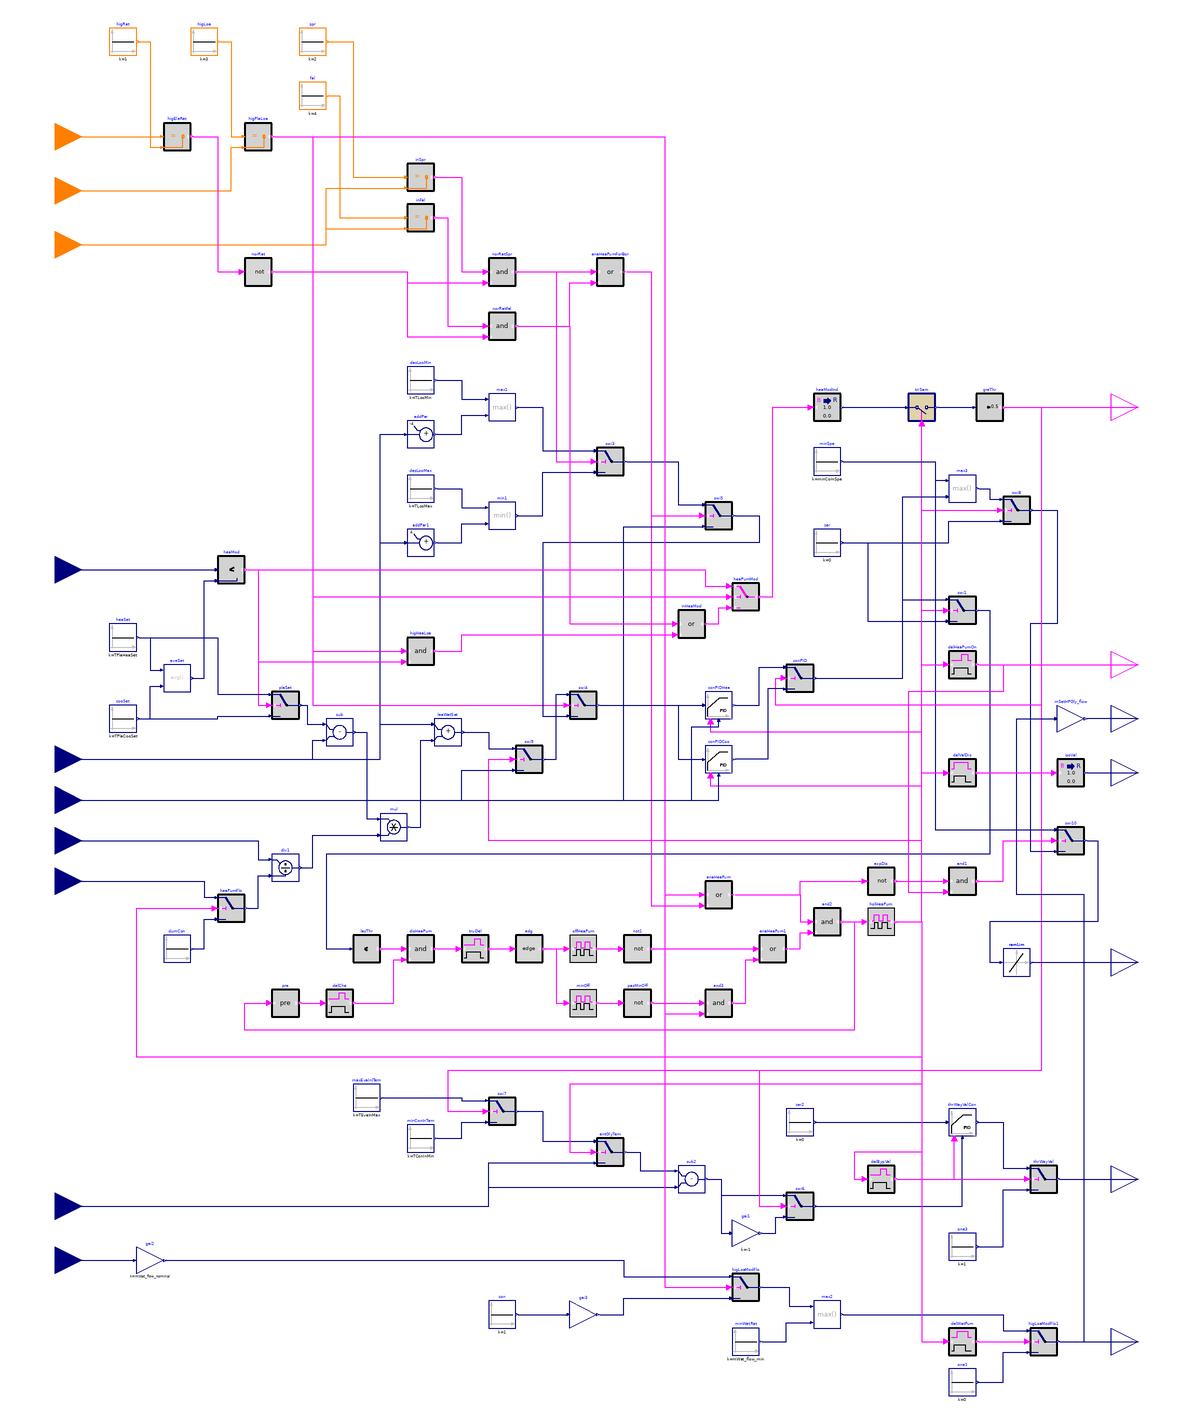

This picture is the connection diagram that the Modelica source below describes through its graphical annotations.

block HeatPump
  "Sequence for controlling heat pump and the associated valves and pumps"

  parameter Real mWat_flow_nominal(
    final quantity="MassFlowRate",
    final unit="kg/s")
    "Nominal water mass flow rate";
  parameter Real mWat_flow_min(
    final quantity="MassFlowRate",
    final unit="kg/s")
    "Heat pump minimum water mass flow rate";
  parameter Real mHpGly_flow_nominal(
    final quantity="MassFlowRate",
    final unit="kg/s")
    "Nominal glycol mass flow rate for heat pump";
  parameter Real mBorFieCen_flow_nominal(
    final quantity="MassFlowRate",
    final unit="kg/s")
    "Nominal water mass flow rate for center borefield";
  parameter Real TLooMin(
    final quantity="ThermodynamicTemperature",
    final unit="K",
    displayUnit="degC")=283.65
    "Design minimum district loop temperature";
  parameter Real TLooMax(
    final quantity="ThermodynamicTemperature",
    final unit="K",
    displayUnit="degC")=297.15
    "Design maximum district loop temperature";
  parameter Real TPlaCooSet(
    final quantity="ThermodynamicTemperature",
    final unit="K",
    displayUnit="degC")=TLooMin
    "Plant cooling setpoint temperature";
  parameter Real TPlaHeaSet(
    final quantity="ThermodynamicTemperature",
    final unit="K",
    displayUnit="degC")=TLooMax
    "Plant heating setpoint temperature";
  parameter Real TConInMin(
    final quantity="ThermodynamicTemperature",
    final unit="K",
    displayUnit="degC")
    "Minimum condenser inlet temperature";
  parameter Real TEvaInMax(
    final quantity="ThermodynamicTemperature",
    final unit="K",
    displayUnit="degC")
    "Maximum evaporator inlet temperature";
  parameter Real minComSpe(
    final min=0,
    final max=1,
    final unit="1")=0.2
    "Minimum heat pump compressor speed";
  parameter Real offTim(
    final unit="s")=12*3600
    "Heat pump off time due to the low compressor speed";
  parameter Real holOnTim(
    final unit="s")=1800
    "Heat pump hold on time";
  parameter Real holOffTim(
    final unit="s")=1800
    "Heat pump hold off time";
  parameter Buildings.Controls.OBC.CDL.Types.SimpleController heaPumConTyp=
      Buildings.Controls.OBC.CDL.Types.SimpleController.PI
    "Heat pump controller type"
    annotation (Dialog(group="Heat pump controller"));
  parameter Real kHeaPum=1 "Gain of controller"
    annotation (Dialog(group="Heat pump controller"));
  parameter Real TiHeaPum=0.5 "Time constant of integrator block"
    annotation (Dialog(group="Heat pump controller",
      enable=heaPumConTyp == Buildings.Controls.OBC.CDL.Types.SimpleController.PI
          or heaPumConTyp == Buildings.Controls.OBC.CDL.Types.SimpleController.PID));
  parameter Real TdHeaPum=0.1 "Time constant of derivative block"
    annotation (Dialog(group="Heat pump controller",
      enable=heaPumConTyp == Buildings.Controls.OBC.CDL.Types.SimpleController.PD
          or heaPumConTyp == Buildings.Controls.OBC.CDL.Types.SimpleController.PID));
  parameter Buildings.Controls.OBC.CDL.Types.SimpleController thrWayValConTyp=
      Buildings.Controls.OBC.CDL.Types.SimpleController.PI
    "Three-way valve controller type"
    annotation (Dialog(group="Three way valve"));
  parameter Real kVal=1 "Gain of controller"
    annotation (Dialog(group="Three way valve"));
  parameter Real TiVal=0.5 "Time constant of integrator block"
    annotation (Dialog(group="Three way valve",
      enable=thrWayValConTyp == Buildings.Controls.OBC.CDL.Types.SimpleController.PI
          or thrWayValConTyp == Buildings.Controls.OBC.CDL.Types.SimpleController.PID));
  parameter Real TdVal=0.1 "Time constant of derivative block"
    annotation (Dialog(group="Three way valve",
      enable=thrWayValConTyp == Buildings.Controls.OBC.CDL.Types.SimpleController.PD
          or thrWayValConTyp == Buildings.Controls.OBC.CDL.Types.SimpleController.PID));
  parameter Real del(
    final unit="s")=120
    "Threshold time for checking if the compressor has been in the minimum speed"
    annotation (Dialog(tab="Advanced"));
  parameter Real THys(
    final quantity="TemperatureDifference",
    final unit="K")=0.1
    "Hysteresis for comparing temperature"
    annotation (Dialog(tab="Advanced"));
  parameter Real isoValStrTim(
    unit="s")=30
    "Time needed to fully open or close heat pump waterside isolation valve"
    annotation (Dialog(tab="Advanced"));
  parameter Real watPumRis(
    unit="s")=30
    "Time needed to change motor speed between zero and full speed for the heat pump waterside pump"
    annotation (Dialog(tab="Advanced"));
  parameter Real heaPumRisTim(
    unit="s")=30
    "Time needed to change motor speed between zero and full speed for the heat pump compressor"
    annotation (Dialog(tab="Advanced"));

  Buildings.Controls.OBC.CDL.Interfaces.IntegerInput uEleRat
    "Electricity rate indicator. 0-normal rate; 1-high rate"
    annotation (Placement(transformation(extent={{-420,400},{-380,440}}),
        iconTransformation(extent={{-140,90},{-100,130}})));
  Buildings.Controls.OBC.CDL.Interfaces.IntegerInput uSt
    "Plant load indicator. 1-low load; 2-medium load; 3-high load"
    annotation (Placement(transformation(extent={{-420,360},{-380,400}}),
        iconTransformation(extent={{-140,70},{-100,110}})));
  Buildings.Controls.OBC.CDL.Interfaces.IntegerInput uSea
    "Season indicator. 1-Winter; 2-Spring; 3-Summer; 4-Fall"
    annotation (Placement(transformation(extent={{-420,320},{-380,360}}),
        iconTransformation(extent={{-140,50},{-100,90}})));
  Buildings.Controls.OBC.CDL.Interfaces.RealInput TPlaIn(
    final quantity="ThermodynamicTemperature",
    final unit="K",
    displayUnit="degC") "Temperature of the water into the central plant"
    annotation (Placement(transformation(extent={{-420,80},{-380,120}}),
        iconTransformation(extent={{-140,20},{-100,60}})));
  Buildings.Controls.OBC.CDL.Interfaces.RealInput THeaPumIn(
    final quantity="ThermodynamicTemperature",
    final unit="K",
    displayUnit="degC") "Temperature of the water into the heat pump"
    annotation (Placement(transformation(extent={{-420,-60},{-380,-20}}),
        iconTransformation(extent={{-140,-10},{-100,30}})));
  Buildings.Controls.OBC.CDL.Interfaces.RealInput THeaPumOut(
    final quantity="ThermodynamicTemperature",
    final unit="K",
    displayUnit="degC") "Temperature of the water out of the heat pump"
    annotation (Placement(transformation(extent={{-420,-90},{-380,-50}}),
        iconTransformation(extent={{-140,-30},{-100,10}})));
  Buildings.Controls.OBC.CDL.Interfaces.RealInput mPla_flow(
    final quantity="MassFlowRate",
    final unit="kg/s")
    "Plant mass flow rate"
    annotation (Placement(transformation(extent={{-420,-120},{-380,-80}}),
        iconTransformation(extent={{-140,-60},{-100,-20}})));
  Buildings.Controls.OBC.CDL.Interfaces.RealInput mHeaPum_flow(
    final quantity="MassFlowRate",
    final unit="kg/s")
    "Heat pump mass flow rate"
    annotation (Placement(transformation(extent={{-420,-150},{-380,-110}}),
        iconTransformation(extent={{-140,-80},{-100,-40}})));
  Buildings.Controls.OBC.CDL.Interfaces.RealInput TGlyIn(
    final quantity="ThermodynamicTemperature",
    final unit="K",
    displayUnit="degC")
    "Temperature of the glycol flowing into the heat pump"
    annotation (Placement(transformation(extent={{-420,-390},{-380,-350}}),
        iconTransformation(extent={{-140,-110},{-100,-70}})));
  Buildings.Controls.OBC.CDL.Interfaces.RealInput uDisPum(
    final unit="1",
    final min=0,
    final max=1)
    "District pump norminal speed"
    annotation (Placement(transformation(extent={{-420,-430},{-380,-390}}),
        iconTransformation(extent={{-140,-130},{-100,-90}})));
  Buildings.Controls.OBC.CDL.Interfaces.BooleanOutput y1Mod
    "=true for heating, =false for cooling"
    annotation (Placement(transformation(extent={{380,200},{420,240}}),
        iconTransformation(extent={{100,80},{140,120}})));
  Buildings.Controls.OBC.CDL.Interfaces.RealOutput yComSet(
    final min=0,
    final max=1,
    final unit="1")
    "Heat pump compression speed setpoint"
    annotation (Placement(transformation(extent={{380,-210},{420,-170}}),
        iconTransformation(extent={{100,50},{140,90}})));
  Buildings.Controls.OBC.CDL.Interfaces.BooleanOutput y1On
    "Heat pump commanded on"
    annotation (Placement(transformation(extent={{380,10},{420,50}}),
        iconTransformation(extent={{100,20},{140,60}})));
  Buildings.Controls.OBC.CDL.Interfaces.RealOutput yPumGly(
    final quantity="MassFlowRate",
    final unit="kg/s")
    "Pump speed setpoint in glycol side"
    annotation (Placement(transformation(extent={{380,-30},{420,10}}),
        iconTransformation(extent={{100,-30},{140,10}})));
  Buildings.Controls.OBC.CDL.Interfaces.RealOutput yVal(
    final min=0,
    final max=1,
    final unit="1")
    "Control valve position setpoint"
    annotation (Placement(transformation(extent={{380,-70},{420,-30}}),
        iconTransformation(extent={{100,-60},{140,-20}})));
  Buildings.Controls.OBC.CDL.Interfaces.RealOutput yValByp(
    final min=0,
    final max=1,
    final unit="1")
    "Bypass valve in glycol side, greater valve means less bypass flow"
    annotation (Placement(transformation(extent={{380,-370},{420,-330}}),
        iconTransformation(extent={{100,-90},{140,-50}})));
  Buildings.Controls.OBC.CDL.Interfaces.RealOutput yPum(
    final quantity="MassFlowRate",
    final unit="kg/s")
    "Waterside pump speed setpoint"
    annotation (Placement(transformation(extent={{380,-490},{420,-450}}),
        iconTransformation(extent={{100,-120},{140,-80}})));

  Buildings.Controls.OBC.CDL.Integers.Sources.Constant higRat(final k=1)
    "High electricity rate"
    annotation (Placement(transformation(extent={{-360,480},{-340,500}})));
  Buildings.Controls.OBC.CDL.Integers.Sources.Constant higLoa(final k=3)
    "High plant load"
    annotation (Placement(transformation(extent={{-300,480},{-280,500}})));
  Buildings.Controls.OBC.CDL.Integers.Sources.Constant spr(final k=2) "Spring"
    annotation (Placement(transformation(extent={{-220,480},{-200,500}})));
  Buildings.Controls.OBC.CDL.Integers.Sources.Constant fal(final k=4) "Fall"
    annotation (Placement(transformation(extent={{-220,440},{-200,460}})));
  Buildings.Controls.OBC.CDL.Integers.Equal higEleRat "High electricity rate"
    annotation (Placement(transformation(extent={{-320,410},{-300,430}})));
  Buildings.Controls.OBC.CDL.Integers.Equal higPlaLoa "High plant load"
    annotation (Placement(transformation(extent={{-260,410},{-240,430}})));
  Buildings.Controls.OBC.CDL.Integers.Equal inSpr "In Spring"
    annotation (Placement(transformation(extent={{-140,380},{-120,400}})));
  Buildings.Controls.OBC.CDL.Integers.Equal inFal "In Fall"
    annotation (Placement(transformation(extent={{-140,350},{-120,370}})));
  Buildings.Controls.OBC.CDL.Reals.Sources.Constant heaSet(
    y(unit="K", displayUnit="degC"),
    final k=TPlaHeaSet)
    "Plant heating setpoint"
    annotation (Placement(transformation(extent={{-360,40},{-340,60}})));
  Buildings.Controls.OBC.CDL.Reals.Sources.Constant cooSet(
    y(unit="K", displayUnit="degC"),
    final k=TPlaCooSet)
    "Plant cooling setpoint"
    annotation (Placement(transformation(extent={{-360,-20},{-340,0}})));
  Buildings.Controls.OBC.CDL.Reals.Average aveSet
    "Average plant setpoint temperature"
    annotation (Placement(transformation(extent={{-320,10},{-300,30}})));
  Buildings.Controls.OBC.CDL.Reals.Less heaMod(
    final h=THys)
    "Heat pump should be in heating mode"
    annotation (Placement(transformation(extent={{-280,90},{-260,110}})));
  Buildings.Controls.OBC.CDL.Reals.Switch plaSet "Plant setpoint"
    annotation (Placement(transformation(extent={{-240,-10},{-220,10}})));
  Buildings.Controls.OBC.CDL.Reals.Switch heaPumFlo
    "Heat pump water flow rate"
    annotation (Placement(transformation(extent={{-280,-160},{-260,-140}})));
  Buildings.Controls.OBC.CDL.Reals.Sources.Constant dumCon(final k=1.5*
        mWat_flow_nominal)
    "Dummy constant to avoid zero division"
    annotation (Placement(transformation(extent={{-320,-190},{-300,-170}})));
  Buildings.Controls.OBC.CDL.Reals.Divide div1 "Input 1 divided by input 2"
    annotation (Placement(transformation(extent={{-240,-130},{-220,-110}})));
  Buildings.Controls.OBC.CDL.Reals.Subtract sub
    "Find difference"
    annotation (Placement(transformation(extent={{-200,-30},{-180,-10}})));
  Buildings.Controls.OBC.CDL.Reals.Multiply mul "Multiply inputs"
    annotation (Placement(transformation(extent={{-160,-100},{-140,-80}})));
  Buildings.Controls.OBC.CDL.Reals.Add leaWatSet(y(displayUnit="degC", unit="K"))
    "Heat pump leaving water temperature setpoint"
    annotation (Placement(transformation(extent={{-120,-30},{-100,-10}})));

  Buildings.Controls.OBC.CDL.Reals.PIDWithReset conPIDHea(
    final controllerType=heaPumConTyp,
    final k=kHeaPum,
    final Ti=TiHeaPum,
    final Td=TdHeaPum,
    final y_reset=1.5*minComSpe,
    u_s(final unit="K", displayUnit="degC"),
    u_m(final unit="K", displayUnit="degC"))
    "Heat pump controller for heating mode"
    annotation (Placement(transformation(extent={{80,-10},{100,10}})));
  Buildings.Controls.OBC.CDL.Reals.PIDWithReset conPIDCoo(
    final controllerType=heaPumConTyp,
    final k=kHeaPum,
    final Ti=TiHeaPum,
    final Td=TdHeaPum,
    reverseActing=false,
    final y_reset=1.5*minComSpe) "Heat pump controller for cooling mode"
    annotation (Placement(transformation(extent={{80,-50},{100,-30}})));
  Buildings.Controls.OBC.CDL.Reals.Switch conPID
    "Switch to select output from heating or cooling PID controller"
    annotation (Placement(transformation(extent={{140,10},{160,30}})));
  Buildings.Controls.OBC.CDL.Reals.Sources.Constant zer(final k=0) "Zero"
    annotation (Placement(transformation(extent={{160,110},{180,130}})));
  Buildings.Controls.OBC.CDL.Logical.Pre pre "Break loop"
    annotation (Placement(transformation(extent={{-240,-230},{-220,-210}})));
  Buildings.Controls.OBC.CDL.Logical.TrueDelay delChe(
    final delayTime=holOnTim)
    "After the minimum on time is passed, then do the check"
    annotation (Placement(transformation(extent={{-200,-230},{-180,-210}})));
  Buildings.Controls.OBC.CDL.Reals.LessThreshold lesThr(
    final t=minComSpe, final h=0.1*minComSpe)
    "Check if the compressor speed is lower than the minimum"
    annotation (Placement(transformation(extent={{-180,-190},{-160,-170}})));
  Buildings.Controls.OBC.CDL.Logical.And disHeaPum
    "Check if the heat pump should be disabled"
    annotation (Placement(transformation(extent={{-140,-190},{-120,-170}})));
  Buildings.Controls.OBC.CDL.Logical.TrueDelay truDel(
    final delayTime=del)
    "Check if the compressor has been in minimum speed for sufficient time"
    annotation (Placement(transformation(extent={{-100,-190},{-80,-170}})));
  Buildings.Controls.OBC.CDL.Logical.Edge edg
    "Trigger the pulse to disable heat pump"
    annotation (Placement(transformation(extent={{-60,-190},{-40,-170}})));
  Buildings.Controls.OBC.CDL.Logical.TrueFalseHold offHeaPum(
    final trueHoldDuration=offTim,
    final falseHoldDuration=0) "Keep heat pump being off for sufficient time"
    annotation (Placement(transformation(extent={{-20,-190},{0,-170}})));
  Buildings.Controls.OBC.CDL.Logical.Not not1 "Not disabled"
    annotation (Placement(transformation(extent={{20,-190},{40,-170}})));
  Buildings.Controls.OBC.CDL.Logical.And and2
    "Enabled heat pump "
    annotation (Placement(transformation(extent={{160,-170},{180,-150}})));
  Buildings.Controls.OBC.CDL.Logical.TrueFalseHold holHeaPum(
    final trueHoldDuration=holOnTim,
    final falseHoldDuration=holOffTim)
    "Hold heat pump status for sufficient time"
    annotation (Placement(transformation(extent={{200,-170},{220,-150}})));
  Buildings.Controls.OBC.CDL.Logical.Or enaHeaPum
    "Enable heat pump"
    annotation (Placement(transformation(extent={{80,-150},{100,-130}})));
  Buildings.Controls.OBC.CDL.Reals.Switch swi1
    annotation (Placement(transformation(extent={{260,60},{280,80}})));
  Buildings.Controls.OBC.CDL.Logical.Not norRat "Normal electricity rate"
    annotation (Placement(transformation(extent={{-260,310},{-240,330}})));
  Buildings.Controls.OBC.CDL.Logical.And norRatSpr "Normal rate in Spring"
    annotation (Placement(transformation(extent={{-80,310},{-60,330}})));
  Buildings.Controls.OBC.CDL.Logical.And norRatFal "Normal rate in Fall"
    annotation (Placement(transformation(extent={{-80,270},{-60,290}})));
  Buildings.Controls.OBC.CDL.Reals.Sources.Constant desLooMin(
    y(unit="K", displayUnit="degC"),
    final k=TLooMin)
    "Design minimum district loop temperature"
    annotation (Placement(transformation(extent={{-140,230},{-120,250}})));
  Buildings.Controls.OBC.CDL.Reals.Sources.Constant desLooMax(
    y(unit="K", displayUnit="degC"),
    final k=TLooMax)
    "Design maximum district loop temperature"
    annotation (Placement(transformation(extent={{-140,150},{-120,170}})));
  Buildings.Controls.OBC.CDL.Reals.AddParameter addPar(
    final p=-4)
    "4 degree lower than the inlet temperature"
    annotation (Placement(transformation(extent={{-140,190},{-120,210}})));
  Buildings.Controls.OBC.CDL.Reals.Max max1
    annotation (Placement(transformation(extent={{-80,210},{-60,230}})));
  Buildings.Controls.OBC.CDL.Reals.Min min1
    annotation (Placement(transformation(extent={{-80,130},{-60,150}})));
  Buildings.Controls.OBC.CDL.Reals.AddParameter addPar1(
    final p=4)
    "4 degree higher than the inlet temperature"
    annotation (Placement(transformation(extent={{-140,110},{-120,130}})));
  Buildings.Controls.OBC.CDL.Logical.Or enaHeaPumForBor
    "Enable borefield for borefields"
    annotation (Placement(transformation(extent={{0,310},{20,330}})));
  Buildings.Controls.OBC.CDL.Reals.Switch swi3
    "Heat pump leaving water temperature when the heat pump is used for charging borefields"
    annotation (Placement(transformation(extent={{0,170},{20,190}})));
  Buildings.Controls.OBC.CDL.Reals.Switch swi4(y(displayUnit="degC", unit="K"))
    annotation (Placement(transformation(extent={{-20,-10},{0,10}})));
  Buildings.Controls.OBC.CDL.Reals.Switch swi5
    "Heat pump leaving water temperature when the heat pump is used for charging borefields"
    annotation (Placement(transformation(extent={{80,130},{100,150}})));
  Buildings.Controls.OBC.CDL.Logical.Or inHeaMod "In heating mode"
    annotation (Placement(transformation(extent={{60,50},{80,70}})));
  Buildings.Controls.OBC.CDL.Conversions.BooleanToReal heaModInd
    "Heating mode index"
    annotation (Placement(transformation(extent={{160,210},{180,230}})));
  Buildings.Controls.OBC.CDL.Discrete.TriggeredSampler triSam(y_start=1)
    annotation (Placement(transformation(extent={{230,210},{250,230}})));
  Buildings.Controls.OBC.CDL.Reals.GreaterThreshold greThr(t=0.5)
    annotation (Placement(transformation(extent={{280,210},{300,230}})));
  Buildings.Controls.OBC.CDL.Conversions.BooleanToReal isoVal
    "Heat pump isolation valve position"
    annotation (Placement(transformation(extent={{340,-60},{360,-40}})));
  Buildings.Controls.OBC.CDL.Reals.Sources.Constant minConInTem(
    final k=TConInMin)
    "Minimum condenser inlet temperature"
    annotation (Placement(transformation(extent={{-140,-330},{-120,-310}})));
  Buildings.Controls.OBC.CDL.Reals.Sources.Constant maxEvaInlTem(
    final k=TEvaInMax)
    "Maximum evaporator inlet temperature"
    annotation (Placement(transformation(extent={{-180,-300},{-160,-280}})));
  Buildings.Controls.OBC.CDL.Reals.Switch swi7
    annotation (Placement(transformation(extent={{-80,-310},{-60,-290}})));
  Buildings.Controls.OBC.CDL.Reals.Switch entGlyTem
    "Heat pump glycol entering temperature setpoint"
    annotation (Placement(transformation(extent={{0,-340},{20,-320}})));
  Buildings.Controls.OBC.CDL.Reals.Subtract sub2
    annotation (Placement(transformation(extent={{60,-360},{80,-340}})));
  Buildings.Controls.OBC.CDL.Reals.MultiplyByParameter gai1(final k=-1)
    "Reverse"
    annotation (Placement(transformation(extent={{100,-400},{120,-380}})));
  Buildings.Controls.OBC.CDL.Reals.Switch swi6
    annotation (Placement(transformation(extent={{140,-380},{160,-360}})));
  Buildings.Controls.OBC.CDL.Reals.Sources.Constant zer2(final k=0)
    "Zero"
    annotation (Placement(transformation(extent={{140,-318},{160,-298}})));
  Buildings.Controls.OBC.CDL.Reals.PIDWithReset thrWayValCon(
    final controllerType=thrWayValConTyp,
    final k=kVal,
    final Ti=TiVal,
    final Td=TdVal,
    reverseActing=false,
    final y_reset=1)
    "Three way valve controller, larger output means larger bypass flow"
    annotation (Placement(transformation(extent={{260,-318},{280,-298}})));
  Buildings.Controls.OBC.CDL.Reals.Sources.Constant one3(final k=1)
    "One"
    annotation (Placement(transformation(extent={{260,-410},{280,-390}})));
  Buildings.Controls.OBC.CDL.Reals.Switch thrWayVal
    "Heat pump glycol side 3-way valve"
    annotation (Placement(transformation(extent={{320,-360},{340,-340}})));
  Buildings.Controls.OBC.CDL.Reals.Switch higLoaModFlo
    "Mass flow rate setpoint if the heat pump is enabeld due to the high load"
    annotation (Placement(transformation(extent={{100,-440},{120,-420}})));
  Buildings.Controls.OBC.CDL.Reals.Switch higLoaModFlo1
    "Mass flow rate setpoint if the heat pump is enabeld due to the high load"
    annotation (Placement(transformation(extent={{320,-480},{340,-460}})));
  Buildings.Controls.OBC.CDL.Reals.MultiplyByParameter gai2(
    final k=mWat_flow_nominal) "Convert mass flow rate"
    annotation (Placement(transformation(extent={{-340,-420},{-320,-400}})));
  Buildings.Controls.OBC.CDL.Reals.Sources.Constant minWatRat(
    final k=mWat_flow_min)
    "Minimum water flow through heat pump"
    annotation (Placement(transformation(extent={{100,-480},{120,-460}})));
  Buildings.Controls.OBC.CDL.Reals.Max max2
    "Ensure minimum flow through heat pump"
    annotation (Placement(transformation(extent={{160,-460},{180,-440}})));
  Buildings.Controls.OBC.CDL.Reals.Sources.Constant con(final k=1)
    "Constant one"
    annotation (Placement(transformation(extent={{-80,-460},{-60,-440}})));
  Buildings.Controls.OBC.CDL.Reals.MultiplyByParameter gai3(
    final k=mBorFieCen_flow_nominal)
    "Convert to mass flow rate"
    annotation (Placement(transformation(extent={{-20,-460},{0,-440}})));
  Buildings.Controls.OBC.CDL.Reals.Sources.Constant one1(final k=0) "zero"
    annotation (Placement(transformation(extent={{260,-510},{280,-490}})));
  Buildings.Controls.OBC.CDL.Reals.Sources.Constant minSpe(final k=minComSpe)
    "Minimum compressor speed"
    annotation (Placement(transformation(extent={{160,170},{180,190}})));
  Buildings.Controls.OBC.CDL.Reals.Max max3
    "Ensure minimum heat pump compressor speed"
    annotation (Placement(transformation(extent={{260,150},{280,170}})));
  Buildings.Controls.OBC.CDL.Reals.Switch swi8
    annotation (Placement(transformation(extent={{300,134},{320,154}})));
  Buildings.Controls.OBC.CDL.Reals.Switch swi9(y(displayUnit="degC", unit="K"))
    annotation (Placement(transformation(extent={{-60,-50},{-40,-30}})));
  Buildings.Controls.OBC.CDL.Logical.Not expDis
    "Heat pump is expected to be disabled"
    annotation (Placement(transformation(extent={{200,-140},{220,-120}})));
  Buildings.Controls.OBC.CDL.Logical.And and1
    "Enabled heat pump "
    annotation (Placement(transformation(extent={{260,-140},{280,-120}})));
  Buildings.Controls.OBC.CDL.Reals.Switch swi10
    annotation (Placement(transformation(extent={{340,-110},{360,-90}})));
  Buildings.Controls.OBC.CDL.Logical.Switch heaPumMod "Heat pump mode"
    annotation (Placement(transformation(extent={{100,70},{120,90}})));
  Buildings.Controls.OBC.CDL.Logical.And higHeaLoa "High heating load"
    annotation (Placement(transformation(extent={{-140,30},{-120,50}})));
  Buildings.Controls.OBC.CDL.Logical.TrueFalseHold minOff(final
      trueHoldDuration=holOffTim, final falseHoldDuration=0)
    "Keep heat pump being off for minimum off time"
    annotation (Placement(transformation(extent={{-20,-230},{0,-210}})));
  Buildings.Controls.OBC.CDL.Logical.Or enaHeaPum1
    "Enable heat pump"
    annotation (Placement(transformation(extent={{120,-190},{140,-170}})));
  Buildings.Controls.OBC.CDL.Logical.And and3
    "Passed minimum off time and the plant load is high"
    annotation (Placement(transformation(extent={{80,-230},{100,-210}})));
  Buildings.Controls.OBC.CDL.Logical.Not pasMinOff "Passed minimum off time"
    annotation (Placement(transformation(extent={{20,-230},{40,-210}})));

  Buildings.Controls.OBC.CDL.Reals.MultiplyByParameter mSetHPGly_flow(final k=
        mHpGly_flow_nominal/mWat_flow_nominal)
    "Set point for heat pump glycol pump mass flow rate"
    annotation (Placement(transformation(extent={{340,-20},{360,0}})));
  FalseDelay delValDis(final delayTime=watPumRis + heaPumRisTim)
    "Delay disabling the valve"
    annotation (Placement(transformation(extent={{260,-60},{280,-40}})));
  Buildings.Controls.OBC.CDL.Logical.TrueDelay delHeaPumOn(delayTime=
        isoValStrTim + watPumRis) "Delay enabling heat pum"
    annotation (Placement(transformation(extent={{260,20},{280,40}})));
  Buildings.Controls.OBC.CDL.Reals.LimitSlewRate ramLim(final raisingSlewRate=1/
        heaPumRisTim) "Limit the change rate of the heat pump compressor speed"
    annotation (Placement(transformation(extent={{300,-200},{320,-180}})));
  TrueFalseDelay delWatPum(final delayTrueTime=isoValStrTim, final
      delayFalseTime=heaPumRisTim) "Delay waterside pump"
    annotation (Placement(transformation(extent={{260,-480},{280,-460}})));
  Buildings.Controls.OBC.CDL.Logical.TrueDelay delBypVal(delayTime=isoValStrTim
         + watPumRis) "Delay enabling bypass valve"
    annotation (Placement(transformation(extent={{200,-360},{220,-340}})));
equation
  connect(uEleRat, higEleRat.u1)
    annotation (Line(points={{-400,420},{-322,420}}, color={255,127,0}));
  connect(higRat.y, higEleRat.u2) annotation (Line(points={{-338,490},{-330,490},
          {-330,412},{-322,412}}, color={255,127,0}));
  connect(higLoa.y, higPlaLoa.u1) annotation (Line(points={{-278,490},{-270,490},
          {-270,420},{-262,420}}, color={255,127,0}));
  connect(uSt, higPlaLoa.u2) annotation (Line(points={{-400,380},{-270,380},{-270,
          412},{-262,412}},      color={255,127,0}));
  connect(spr.y, inSpr.u1) annotation (Line(points={{-198,490},{-180,490},{-180,
          390},{-142,390}}, color={255,127,0}));
  connect(fal.y, inFal.u1) annotation (Line(points={{-198,450},{-190,450},{-190,
          360},{-142,360}}, color={255,127,0}));
  connect(uSea, inSpr.u2) annotation (Line(points={{-400,340},{-200,340},{-200,382},
          {-142,382}},      color={255,127,0}));
  connect(uSea, inFal.u2) annotation (Line(points={{-400,340},{-200,340},{-200,352},
          {-142,352}},      color={255,127,0}));
  connect(heaSet.y, aveSet.u1) annotation (Line(points={{-338,50},{-330,50},{-330,
          26},{-322,26}},        color={0,0,127}));
  connect(cooSet.y, aveSet.u2) annotation (Line(points={{-338,-10},{-330,-10},{-330,
          14},{-322,14}},        color={0,0,127}));
  connect(TPlaIn, heaMod.u1) annotation (Line(points={{-400,100},{-282,100}},
                                 color={0,0,127}));
  connect(aveSet.y, heaMod.u2) annotation (Line(points={{-298,20},{-290,20},{-290,
          92},{-282,92}},        color={0,0,127}));
  connect(heaMod.y, plaSet.u2) annotation (Line(points={{-258,100},{-250,100},{-250,
          0},{-242,0}},          color={255,0,255}));
  connect(heaSet.y, plaSet.u1) annotation (Line(points={{-338,50},{-280,50},{-280,
          8},{-242,8}},          color={0,0,127}));
  connect(cooSet.y, plaSet.u3) annotation (Line(points={{-338,-10},{-280,-10},{-280,
          -8},{-242,-8}},        color={0,0,127}));
  connect(mHeaPum_flow, heaPumFlo.u1) annotation (Line(points={{-400,-130},{-290,
          -130},{-290,-142},{-282,-142}},
                                       color={0,0,127}));
  connect(dumCon.y, heaPumFlo.u3) annotation (Line(points={{-298,-180},{-290,-180},
          {-290,-158},{-282,-158}},
                                  color={0,0,127}));
  connect(mPla_flow, div1.u1) annotation (Line(points={{-400,-100},{-250,-100},{
          -250,-114},{-242,-114}},
                            color={0,0,127}));
  connect(heaPumFlo.y, div1.u2) annotation (Line(points={{-258,-150},{-250,-150},
          {-250,-126},{-242,-126}},
                                  color={0,0,127}));
  connect(plaSet.y, sub.u1) annotation (Line(points={{-218,0},{-214,0},{-214,
          -14},{-202,-14}},    color={0,0,127}));
  connect(THeaPumIn, sub.u2) annotation (Line(points={{-400,-40},{-210,-40},{-210,
          -26},{-202,-26}},
                          color={0,0,127}));
  connect(sub.y, mul.u1) annotation (Line(points={{-178,-20},{-170,-20},{-170,-84},
          {-162,-84}},color={0,0,127}));
  connect(div1.y, mul.u2) annotation (Line(points={{-218,-120},{-210,-120},{
          -210,-96},{-162,-96}},
                        color={0,0,127}));
  connect(THeaPumIn, leaWatSet.u1) annotation (Line(points={{-400,-40},{-160,-40},
          {-160,-14},{-122,-14}},
                                color={0,0,127}));
  connect(mul.y, leaWatSet.u2) annotation (Line(points={{-138,-90},{-130,-90},{-130,
          -26},{-122,-26}},    color={0,0,127}));
  connect(and2.y,pre. u) annotation (Line(points={{182,-160},{190,-160},{190,
          -240},{-260,-240},{-260,-220},{-242,-220}},
                                            color={255,0,255}));
  connect(enaHeaPum.y, and2.u1) annotation (Line(points={{102,-140},{150,-140},{
          150,-160},{158,-160}},
                            color={255,0,255}));
  connect(lesThr.y, disHeaPum.u1)
    annotation (Line(points={{-158,-180},{-142,-180}}, color={255,0,255}));
  connect(disHeaPum.y, truDel.u)
    annotation (Line(points={{-118,-180},{-102,-180}}, color={255,0,255}));
  connect(truDel.y, edg.u)
    annotation (Line(points={{-78,-180},{-62,-180}},   color={255,0,255}));
  connect(edg.y, offHeaPum.u)
    annotation (Line(points={{-38,-180},{-22,-180}},   color={255,0,255}));
  connect(offHeaPum.y, not1.u)
    annotation (Line(points={{2,-180},{18,-180}},    color={255,0,255}));
  connect(pre.y, delChe.u)
    annotation (Line(points={{-218,-220},{-202,-220}}, color={255,0,255}));
  connect(delChe.y, disHeaPum.u2) annotation (Line(points={{-178,-220},{-150,
          -220},{-150,-188},{-142,-188}}, color={255,0,255}));
  connect(and2.y, holHeaPum.u)
    annotation (Line(points={{182,-160},{198,-160}},
                                                   color={255,0,255}));
  connect(holHeaPum.y, swi1.u2) annotation (Line(points={{222,-160},{240,-160},{
          240,70},{258,70}},   color={255,0,255}));
  connect(zer.y, swi1.u3) annotation (Line(points={{182,120},{200,120},{200,62},
          {258,62}}, color={0,0,127}));
  connect(swi1.y, lesThr.u) annotation (Line(points={{282,70},{290,70},{290,
          -110},{-200,-110},{-200,-180},{-182,-180}},
                                                color={0,0,127}));
  connect(higEleRat.y, norRat.u) annotation (Line(points={{-298,420},{-280,420},
          {-280,320},{-262,320}}, color={255,0,255}));
  connect(norRat.y, norRatSpr.u2) annotation (Line(points={{-238,320},{-140,320},
          {-140,312},{-82,312}}, color={255,0,255}));
  connect(inSpr.y, norRatSpr.u1) annotation (Line(points={{-118,390},{-100,390},
          {-100,320},{-82,320}}, color={255,0,255}));
  connect(norRat.y, norRatFal.u2) annotation (Line(points={{-238,320},{-140,320},
          {-140,272},{-82,272}}, color={255,0,255}));
  connect(inFal.y, norRatFal.u1) annotation (Line(points={{-118,360},{-110,360},
          {-110,280},{-82,280}}, color={255,0,255}));
  connect(THeaPumIn, addPar.u) annotation (Line(points={{-400,-40},{-160,-40},{-160,
          200},{-142,200}}, color={0,0,127}));
  connect(addPar.y, max1.u2) annotation (Line(points={{-118,200},{-100,200},{-100,
          214},{-82,214}}, color={0,0,127}));
  connect(desLooMin.y, max1.u1) annotation (Line(points={{-118,240},{-100,240},{
          -100,226},{-82,226}}, color={0,0,127}));
  connect(desLooMax.y, min1.u1) annotation (Line(points={{-118,160},{-100,160},{
          -100,146},{-82,146}}, color={0,0,127}));
  connect(addPar1.y, min1.u2) annotation (Line(points={{-118,120},{-100,120},{-100,
          134},{-82,134}}, color={0,0,127}));
  connect(THeaPumIn, addPar1.u) annotation (Line(points={{-400,-40},{-160,-40},{
          -160,120},{-142,120}}, color={0,0,127}));
  connect(norRatSpr.y, enaHeaPumForBor.u1)
    annotation (Line(points={{-58,320},{-2,320}}, color={255,0,255}));
  connect(norRatFal.y, enaHeaPumForBor.u2) annotation (Line(points={{-58,280},{-20,
          280},{-20,312},{-2,312}}, color={255,0,255}));
  connect(norRatSpr.y, swi3.u2) annotation (Line(points={{-58,320},{-30,320},{-30,
          180},{-2,180}}, color={255,0,255}));
  connect(max1.y, swi3.u1) annotation (Line(points={{-58,220},{-40,220},{-40,188},
          {-2,188}}, color={0,0,127}));
  connect(min1.y, swi3.u3) annotation (Line(points={{-58,140},{-40,140},{-40,172},
          {-2,172}}, color={0,0,127}));
  connect(enaHeaPumForBor.y, enaHeaPum.u2) annotation (Line(points={{22,320},{40,
          320},{40,-148},{78,-148}}, color={255,0,255}));
  connect(higPlaLoa.y, enaHeaPum.u1) annotation (Line(points={{-238,420},{50,420},
          {50,-140},{78,-140}}, color={255,0,255}));
  connect(holHeaPum.y,conPIDHea. trigger) annotation (Line(points={{222,-160},{
          240,-160},{240,-20},{84,-20},{84,-12}},
                                             color={255,0,255}));
  connect(higPlaLoa.y, swi4.u2) annotation (Line(points={{-238,420},{-210,420},
          {-210,0},{-22,0}},  color={255,0,255}));
  connect(swi3.y, swi5.u1) annotation (Line(points={{22,180},{60,180},{60,148},{
          78,148}}, color={0,0,127}));
  connect(enaHeaPumForBor.y, swi5.u2) annotation (Line(points={{22,320},{40,320},
          {40,140},{78,140}}, color={255,0,255}));
  connect(THeaPumOut, swi5.u3) annotation (Line(points={{-400,-70},{20,-70},{20,
          132},{78,132}}, color={0,0,127}));
  connect(swi5.y, swi4.u3) annotation (Line(points={{102,140},{120,140},{120,
          120},{-40,120},{-40,-8},{-22,-8}},
                                        color={0,0,127}));
  connect(heaModInd.y, triSam.u)
    annotation (Line(points={{182,220},{228,220}}, color={0,0,127}));
  connect(triSam.y, greThr.u)
    annotation (Line(points={{252,220},{278,220}}, color={0,0,127}));
  connect(greThr.y, y1Mod)
    annotation (Line(points={{302,220},{400,220}}, color={255,0,255}));
  connect(holHeaPum.y, triSam.trigger) annotation (Line(points={{222,-160},{240,
          -160},{240,208}}, color={255,0,255}));
  connect(isoVal.y, yVal)
    annotation (Line(points={{362,-50},{400,-50}}, color={0,0,127}));
  connect(greThr.y, swi7.u2) annotation (Line(points={{302,220},{328,220},{328,
          -270},{-110,-270},{-110,-300},{-82,-300}},
                                               color={255,0,255}));
  connect(maxEvaInlTem.y, swi7.u1) annotation (Line(points={{-158,-290},{-100,-290},
          {-100,-292},{-82,-292}}, color={0,0,127}));
  connect(minConInTem.y, swi7.u3) annotation (Line(points={{-118,-320},{-100,-320},
          {-100,-308},{-82,-308}}, color={0,0,127}));
  connect(swi7.y, entGlyTem.u1) annotation (Line(points={{-58,-300},{-40,-300},{
          -40,-322},{-2,-322}}, color={0,0,127}));
  connect(TGlyIn, entGlyTem.u3) annotation (Line(points={{-400,-370},{-80,-370},
          {-80,-338},{-2,-338}}, color={0,0,127}));
  connect(holHeaPum.y, entGlyTem.u2) annotation (Line(points={{222,-160},{240,
          -160},{240,-280},{-20,-280},{-20,-330},{-2,-330}},
                                                       color={255,0,255}));
  connect(entGlyTem.y, sub2.u1) annotation (Line(points={{22,-330},{32,-330},{32,
          -344},{58,-344}}, color={0,0,127}));
  connect(TGlyIn, sub2.u2) annotation (Line(points={{-400,-370},{-80,-370},{-80,
          -356},{58,-356}}, color={0,0,127}));
  connect(sub2.y, gai1.u) annotation (Line(points={{82,-350},{92,-350},{92,-390},
          {98,-390}}, color={0,0,127}));
  connect(sub2.y, swi6.u1) annotation (Line(points={{82,-350},{92,-350},{92,-362},
          {138,-362}}, color={0,0,127}));
  connect(gai1.y, swi6.u3) annotation (Line(points={{122,-390},{132,-390},{132,-378},
          {138,-378}}, color={0,0,127}));
  connect(greThr.y, swi6.u2) annotation (Line(points={{302,220},{328,220},{328,
          -270},{120,-270},{120,-370},{138,-370}},
                                             color={255,0,255}));
  connect(zer2.y, thrWayValCon.u_s)
    annotation (Line(points={{162,-308},{258,-308}}, color={0,0,127}));
  connect(swi6.y, thrWayValCon.u_m) annotation (Line(points={{162,-370},{270,
          -370},{270,-320}},
                       color={0,0,127}));
  connect(thrWayValCon.y, thrWayVal.u1) annotation (Line(points={{282,-308},{
          300,-308},{300,-342},{318,-342}},
                                        color={0,0,127}));
  connect(one3.y, thrWayVal.u3) annotation (Line(points={{282,-400},{300,-400},
          {300,-358},{318,-358}},color={0,0,127}));
  connect(thrWayVal.y, yValByp)
    annotation (Line(points={{342,-350},{400,-350}}, color={0,0,127}));
  connect(higLoaModFlo1.y, yPum)
    annotation (Line(points={{342,-470},{400,-470}}, color={0,0,127}));
  connect(higPlaLoa.y, higLoaModFlo.u2) annotation (Line(points={{-238,420},{50,
          420},{50,-430},{98,-430}}, color={255,0,255}));
  connect(uDisPum, gai2.u)
    annotation (Line(points={{-400,-410},{-342,-410}}, color={0,0,127}));
  connect(gai2.y, higLoaModFlo.u1) annotation (Line(points={{-318,-410},{20,
          -410},{20,-422},{98,-422}},
                                color={0,0,127}));
  connect(con.y, gai3.u)
    annotation (Line(points={{-58,-450},{-22,-450}}, color={0,0,127}));
  connect(gai3.y, higLoaModFlo.u3) annotation (Line(points={{2,-450},{20,-450},
          {20,-438},{98,-438}},color={0,0,127}));
  connect(higLoaModFlo.y, max2.u1) annotation (Line(points={{122,-430},{142,
          -430},{142,-444},{158,-444}},
                                  color={0,0,127}));
  connect(minWatRat.y, max2.u2) annotation (Line(points={{122,-470},{140,-470},
          {140,-456},{158,-456}},color={0,0,127}));
  connect(max2.y, higLoaModFlo1.u1) annotation (Line(points={{182,-450},{300,
          -450},{300,-462},{318,-462}},
                                  color={0,0,127}));
  connect(one1.y, higLoaModFlo1.u3) annotation (Line(points={{282,-500},{300,
          -500},{300,-478},{318,-478}},
                                  color={0,0,127}));
  connect(holHeaPum.y, heaPumFlo.u2) annotation (Line(points={{222,-160},{240,-160},
          {240,-260},{-340,-260},{-340,-150},{-282,-150}}, color={255,0,255}));
  connect(minSpe.y, max3.u1) annotation (Line(points={{182,180},{250,180},{250,
          166},{258,166}},
                      color={0,0,127}));
  connect(max3.y, swi8.u1) annotation (Line(points={{282,160},{290,160},{290,152},
          {298,152}}, color={0,0,127}));
  connect(zer.y, swi8.u3) annotation (Line(points={{182,120},{260,120},{260,136},
          {298,136}},color={0,0,127}));
  connect(holHeaPum.y, swi8.u2) annotation (Line(points={{222,-160},{240,-160},{
          240,144},{298,144}}, color={255,0,255}));
  connect(holHeaPum.y, swi9.u2) annotation (Line(points={{222,-160},{240,-160},
          {240,-100},{-80,-100},{-80,-40},{-62,-40}}, color={255,0,255}));
  connect(leaWatSet.y, swi9.u1) annotation (Line(points={{-98,-20},{-80,-20},{
          -80,-32},{-62,-32}}, color={0,0,127}));
  connect(THeaPumOut, swi9.u3) annotation (Line(points={{-400,-70},{-100,-70},{
          -100,-48},{-62,-48}}, color={0,0,127}));
  connect(swi9.y, swi4.u1) annotation (Line(points={{-38,-40},{-30,-40},{-30,8},
          {-22,8}},  color={0,0,127}));
  connect(enaHeaPum.y, expDis.u) annotation (Line(points={{102,-140},{150,-140},
          {150,-130},{198,-130}}, color={255,0,255}));
  connect(expDis.y, and1.u1)
    annotation (Line(points={{222,-130},{258,-130}}, color={255,0,255}));
  connect(and1.y, swi10.u2) annotation (Line(points={{282,-130},{300,-130},{300,
          -100},{338,-100}}, color={255,0,255}));
  connect(swi8.y, swi10.u3) annotation (Line(points={{322,144},{340,144},{340,60},
          {320,60},{320,-108},{338,-108}},     color={0,0,127}));
  connect(minSpe.y, swi10.u1) annotation (Line(points={{182,180},{250,180},{250,
          -92},{338,-92}}, color={0,0,127}));
  connect(higPlaLoa.y, heaPumMod.u2) annotation (Line(points={{-238,420},{-210,420},
          {-210,80},{98,80}},  color={255,0,255}));
  connect(heaMod.y, heaPumMod.u1) annotation (Line(points={{-258,100},{80,100},{
          80,88},{98,88}},  color={255,0,255}));
  connect(heaMod.y, higHeaLoa.u2) annotation (Line(points={{-258,100},{-250,100},
          {-250,32},{-142,32}}, color={255,0,255}));
  connect(higPlaLoa.y, higHeaLoa.u1) annotation (Line(points={{-238,420},{-210,420},
          {-210,40},{-142,40}}, color={255,0,255}));
  connect(higHeaLoa.y, inHeaMod.u2) annotation (Line(points={{-118,40},{-100,40},
          {-100,52},{58,52}}, color={255,0,255}));
  connect(norRatFal.y, inHeaMod.u1) annotation (Line(points={{-58,280},{-20,280},
          {-20,60},{58,60}}, color={255,0,255}));
  connect(inHeaMod.y, heaPumMod.u3) annotation (Line(points={{82,60},{90,60},{90,
          72},{98,72}},  color={255,0,255}));
  connect(heaPumMod.y, heaModInd.u) annotation (Line(points={{122,80},{130,80},{
          130,220},{158,220}}, color={255,0,255}));
  connect(greThr.y, conPID.u2) annotation (Line(points={{302,220},{328,220},{
          328,0},{132,0},{132,20},{138,20}}, color={255,0,255}));
  connect(minOff.y, pasMinOff.u)
    annotation (Line(points={{2,-220},{18,-220}}, color={255,0,255}));
  connect(pasMinOff.y, and3.u1)
    annotation (Line(points={{42,-220},{78,-220}}, color={255,0,255}));
  connect(edg.y, minOff.u) annotation (Line(points={{-38,-180},{-30,-180},{-30,
          -220},{-22,-220}}, color={255,0,255}));
  connect(higPlaLoa.y, and3.u2) annotation (Line(points={{-238,420},{50,420},{
          50,-228},{78,-228}}, color={255,0,255}));
  connect(not1.y, enaHeaPum1.u1)
    annotation (Line(points={{42,-180},{118,-180}}, color={255,0,255}));
  connect(and3.y, enaHeaPum1.u2) annotation (Line(points={{102,-220},{110,-220},
          {110,-188},{118,-188}}, color={255,0,255}));
  connect(enaHeaPum1.y, and2.u2) annotation (Line(points={{142,-180},{150,-180},
          {150,-168},{158,-168}}, color={255,0,255}));
  connect(holHeaPum.y, conPIDCoo.trigger) annotation (Line(points={{222,-160},{
          240,-160},{240,-60},{84,-60},{84,-52}},
                                             color={255,0,255}));
  connect(swi4.y, conPIDHea.u_s) annotation (Line(points={{2,0},{78,0}},
                      color={0,0,127}));
  connect(swi4.y, conPIDCoo.u_s) annotation (Line(points={{2,0},{60,0},{60,-40},
          {78,-40}}, color={0,0,127}));
  connect(THeaPumOut, conPIDHea.u_m) annotation (Line(points={{-400,-70},{70,
          -70},{70,-16},{90,-16},{90,-12}},
                                       color={0,0,127}));
  connect(THeaPumOut, conPIDCoo.u_m) annotation (Line(points={{-400,-70},{90,
          -70},{90,-52}},              color={0,0,127}));
  connect(conPIDHea.y, conPID.u1)
    annotation (Line(points={{102,0},{120,0},{120,28},{138,28}},
                                                   color={0,0,127}));
  connect(conPID.u3, conPIDCoo.y) annotation (Line(points={{138,12},{126,12},{
          126,-40},{102,-40}},
                         color={0,0,127}));
  connect(conPID.y, max3.u2) annotation (Line(points={{162,20},{226,20},{226,
          154},{258,154}},
                      color={0,0,127}));
  connect(conPID.y, swi1.u1) annotation (Line(points={{162,20},{226,20},{226,78},
          {258,78}}, color={0,0,127}));
  connect(yPumGly, mSetHPGly_flow.y)
    annotation (Line(points={{400,-10},{362,-10}}, color={0,0,127}));
  connect(higLoaModFlo1.y, mSetHPGly_flow.u) annotation (Line(points={{342,-470},
          {360,-470},{360,-140},{310,-140},{310,-10},{338,-10}}, color={0,0,127}));
  connect(holHeaPum.y, delValDis.u) annotation (Line(points={{222,-160},{240,-160},
          {240,-50},{258,-50}}, color={255,0,255}));
  connect(delValDis.y, isoVal.u)
    annotation (Line(points={{282,-50},{338,-50}}, color={255,0,255}));
  connect(holHeaPum.y, delHeaPumOn.u) annotation (Line(points={{222,-160},{240,-160},
          {240,30},{258,30}}, color={255,0,255}));
  connect(delHeaPumOn.y, y1On)
    annotation (Line(points={{282,30},{400,30}}, color={255,0,255}));
  connect(delHeaPumOn.y, and1.u2) annotation (Line(points={{282,30},{300,30},{300,
          10},{230,10},{230,-138},{258,-138}}, color={255,0,255}));
  connect(swi10.y, ramLim.u) annotation (Line(points={{362,-100},{370,-100},{
          370,-160},{290,-160},{290,-190},{298,-190}},
                                                   color={0,0,127}));
  connect(ramLim.y, yComSet)
    annotation (Line(points={{322,-190},{400,-190}}, color={0,0,127}));
  connect(holHeaPum.y, delWatPum.u) annotation (Line(points={{222,-160},{240,
          -160},{240,-470},{258,-470}}, color={255,0,255}));
  connect(delWatPum.y, higLoaModFlo1.u2)
    annotation (Line(points={{282,-470},{318,-470}}, color={255,0,255}));
  connect(delBypVal.y, thrWayVal.u2)
    annotation (Line(points={{222,-350},{318,-350}}, color={255,0,255}));
  connect(delBypVal.y, thrWayValCon.trigger) annotation (Line(points={{222,-350},
          {264,-350},{264,-320}}, color={255,0,255}));
  connect(holHeaPum.y, delBypVal.u) annotation (Line(points={{222,-160},{240,
          -160},{240,-330},{190,-330},{190,-350},{198,-350}}, color={255,0,255}));
annotation (defaultComponentName="heaPumCon",
  Icon(coordinateSystem(preserveAspectRatio=false, extent={{-100,-120},
            {100,120}}), graphics={Rectangle(
        extent={{-100,-120},{100,120}},
        lineColor={0,0,127},
        fillColor={255,255,255},
        fillPattern=FillPattern.Solid),
       Text(extent={{-100,160},{100,120}},
          textString="%name",
          textColor={0,0,255})}),
                                Diagram(coordinateSystem(preserveAspectRatio=
            false, extent={{-380,-520},{380,520}})));
end HeatPump;